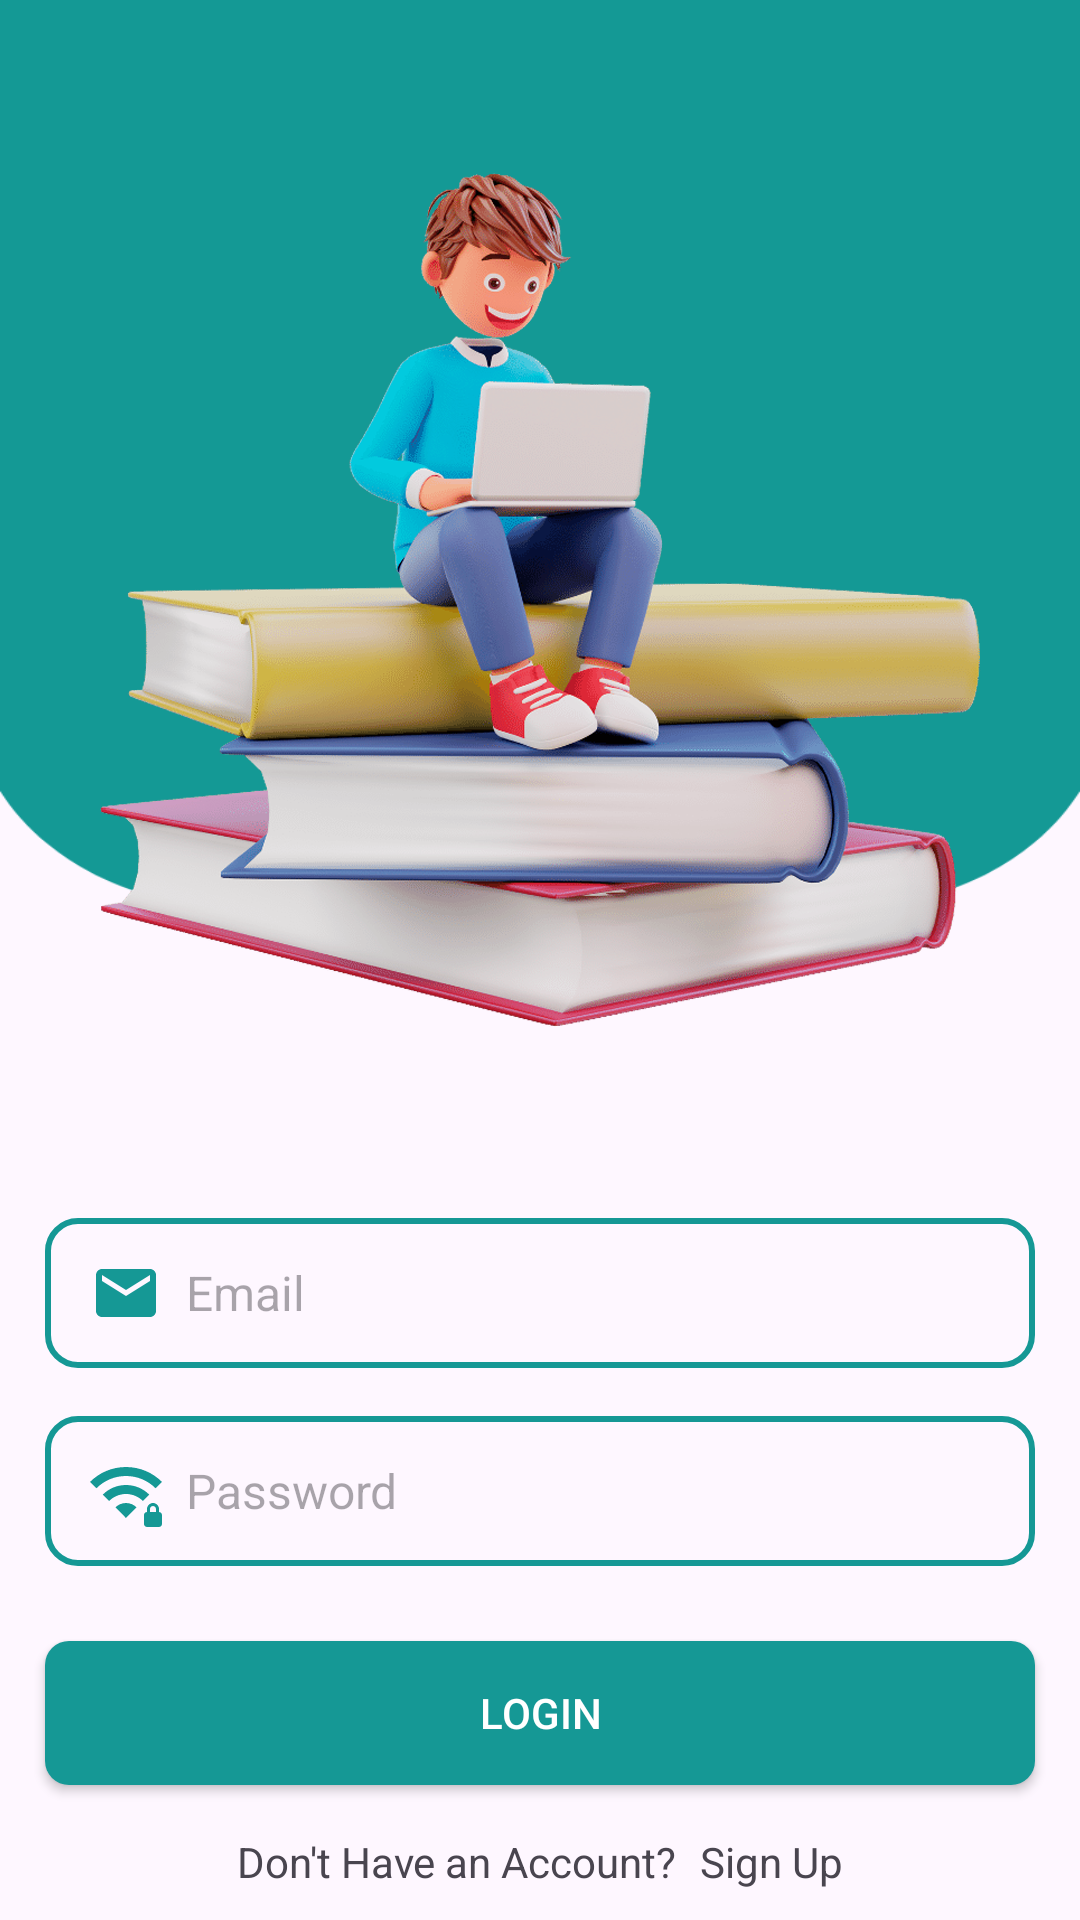

Reconstruct the res/layout file that produces this screen, plus the resources it refers to.
<!-- AndroidManifest.xml: application theme Theme.AbsensiMMTCSimulasi -->
<!-- res/layout/activity_login.xml -->
<RelativeLayout
    xmlns:android="http://schemas.android.com/apk/res/android"
    xmlns:app="http://schemas.android.com/apk/res-auto"
    xmlns:tools="http://schemas.android.com/tools"
    android:layout_width="match_parent"
    android:layout_height="wrap_content"
    android:background="@drawable/bg_1"
    android:gravity="center"
    android:layout_centerInParent="true"
    tools:context=".LoginActivity">

    <ImageView
        android:id="@+id/img1"
        android:layout_width="match_parent"
        android:layout_height="380dp"
        android:src="@drawable/img1" />

    <EditText
        android:id="@+id/ET_EmailLogin"
        android:layout_width="330dp"
        android:layout_height="50dp"
        android:layout_below="@id/img1"
        android:layout_centerHorizontal="true"
        android:layout_marginTop="16dp"
        android:paddingLeft="15dp"
        android:layout_weight="1"
        android:inputType="textEmailAddress"
        android:textSize="16sp"
        android:ems="10"
        android:hint="Email"
        android:background="@drawable/kotak_1"
        android:drawableLeft="@drawable/ic_email"
        android:drawablePadding="8dp" />

    <EditText
        android:id="@+id/ET_PasswordLogin"
        android:layout_width="330dp"
        android:layout_height="50dp"
        android:layout_below="@id/ET_EmailLogin"
        android:layout_centerHorizontal="true"
        android:layout_marginTop="16dp"
        android:layout_weight="1"
        android:background="@drawable/kotak_1"
        android:ems="10"
        android:hint="Password"
        android:inputType="textPassword"
        android:paddingLeft="15dp"
        android:textSize="16sp"
        android:drawableLeft="@drawable/ic_password"
        android:drawablePadding="8dp" />

    <androidx.appcompat.widget.AppCompatButton
        android:id="@+id/btn_Login"
        android:layout_width="330dp"
        android:layout_height="wrap_content"
        android:layout_below="@id/ET_PasswordLogin"
        android:layout_centerHorizontal="true"
        android:layout_marginTop="25dp"
        android:text="LOGIN"
        android:textColor="#FFFFFF"
        android:background="@drawable/button" />

    <LinearLayout
        android:layout_width="match_parent"
        android:layout_height="wrap_content"
        android:orientation="horizontal"
        android:layout_below="@id/btn_Login"
        android:gravity="center"
        android:layout_marginTop="16dp">

        <TextView
            android:layout_width="wrap_content"
            android:layout_height="wrap_content"
            android:text="Don't Have an Account?"
            android:gravity="center" />

        <TextView
            android:id="@+id/TV_Login"
            android:layout_width="wrap_content"
            android:layout_height="wrap_content"
            android:layout_marginStart="8dp"
            android:text="Sign Up"
            android:gravity="center" />

    </LinearLayout>


</RelativeLayout>
<!-- resources referenced by this layout -->
<resources>
  <!-- drawable bg_1: png bitmap (drawable, 10268 bytes) -->
  <!-- drawable button (drawable) -->
  <selector xmlns:android="http://schemas.android.com/apk/res/android">
      <item android:state_pressed="true">
          <shape>
              <solid android:color="#002B5B" /> 
              <corners android:radius="8dp" /> 
          </shape>
      </item>
      <item>
          <shape>
              <solid android:color="#159895" /> 
              <corners android:radius="8dp" /> 
          </shape>
      </item>
  </selector>
  <!-- drawable ic_email (drawable) -->
  <vector android:height="24dp" android:tint="#159895"
      android:viewportHeight="24" android:viewportWidth="24"
      android:width="24dp" xmlns:android="http://schemas.android.com/apk/res/android">
      <path android:fillColor="@android:color/white" android:pathData="M20,4L4,4c-1.1,0 -1.99,0.9 -1.99,2L2,18c0,1.1 0.9,2 2,2h16c1.1,0 2,-0.9 2,-2L22,6c0,-1.1 -0.9,-2 -2,-2zM20,8l-8,5 -8,-5L4,6l8,5 8,-5v2z"/>
  </vector>
  <!-- drawable ic_password (drawable) -->
  <vector android:height="24dp" android:tint="#159895"
      android:viewportHeight="24" android:viewportWidth="24"
      android:width="24dp" xmlns:android="http://schemas.android.com/apk/res/android">
      <path android:fillColor="@android:color/white" android:pathData="M23,19v-1c0,-1.1 -0.9,-2 -2,-2s-2,0.9 -2,2v1c-0.55,0 -1,0.45 -1,1v3c0,0.55 0.45,1 1,1h4c0.55,0 1,-0.45 1,-1v-3C24,19.45 23.55,19 23,19zM22,19h-2v-1c0,-0.55 0.45,-1 1,-1s1,0.45 1,1V19zM24,8.98l-2.12,2.13C19.35,8.57 15.85,7 12,7s-7.35,1.57 -9.88,4.11L0,8.98C3.07,5.9 7.31,4 12,4S20.93,5.9 24,8.98zM12,10c3.03,0 5.78,1.23 7.76,3.22l-2.12,2.12C16.2,13.9 14.2,13 12,13c-2.2,0 -4.2,0.9 -5.64,2.35l-2.12,-2.12C6.22,11.23 8.97,10 12,10zM15.53,17.46L12,21l-3.53,-3.54C9.37,16.56 10.62,16 12,16S14.63,16.56 15.53,17.46z"/>
  </vector>
  <!-- drawable img1: png bitmap (drawable, 699003 bytes) -->
  <!-- drawable kotak_1 (drawable) -->
  <?xml version="1.0" encoding="utf-8"?>
  <shape xmlns:android="http://schemas.android.com/apk/res/android"
      android:shape="rectangle">
      <size
          android:width="270dp"
          android:height="30dp" />
      <stroke
          android:width="2dp"
          android:color="@color/warna2"/>
      <corners android:radius="10dp"/>
  </shape>
  <style name="Theme.AbsensiMMTCSimulasi" parent="Base.Theme.AbsensiMMTCSimulasi" />
  <color name="warna2">#159895</color>
  <style name="Base.Theme.AbsensiMMTCSimulasi" parent="Theme.Material3.DayNight.NoActionBar">
          
          <item name="colorPrimary">@color/warna1</item>
          <item name="colorOnPrimary">@color/warna2</item>
          
          <item name="colorSecondary">@color/warna3</item>
          <item name="colorOnSecondary">@color/warna4</item>
      </style>
  <color name="warna1">#57C5B6</color>
  <color name="warna3">#159895</color>
  <color name="warna4">#002B5B</color>
</resources>
